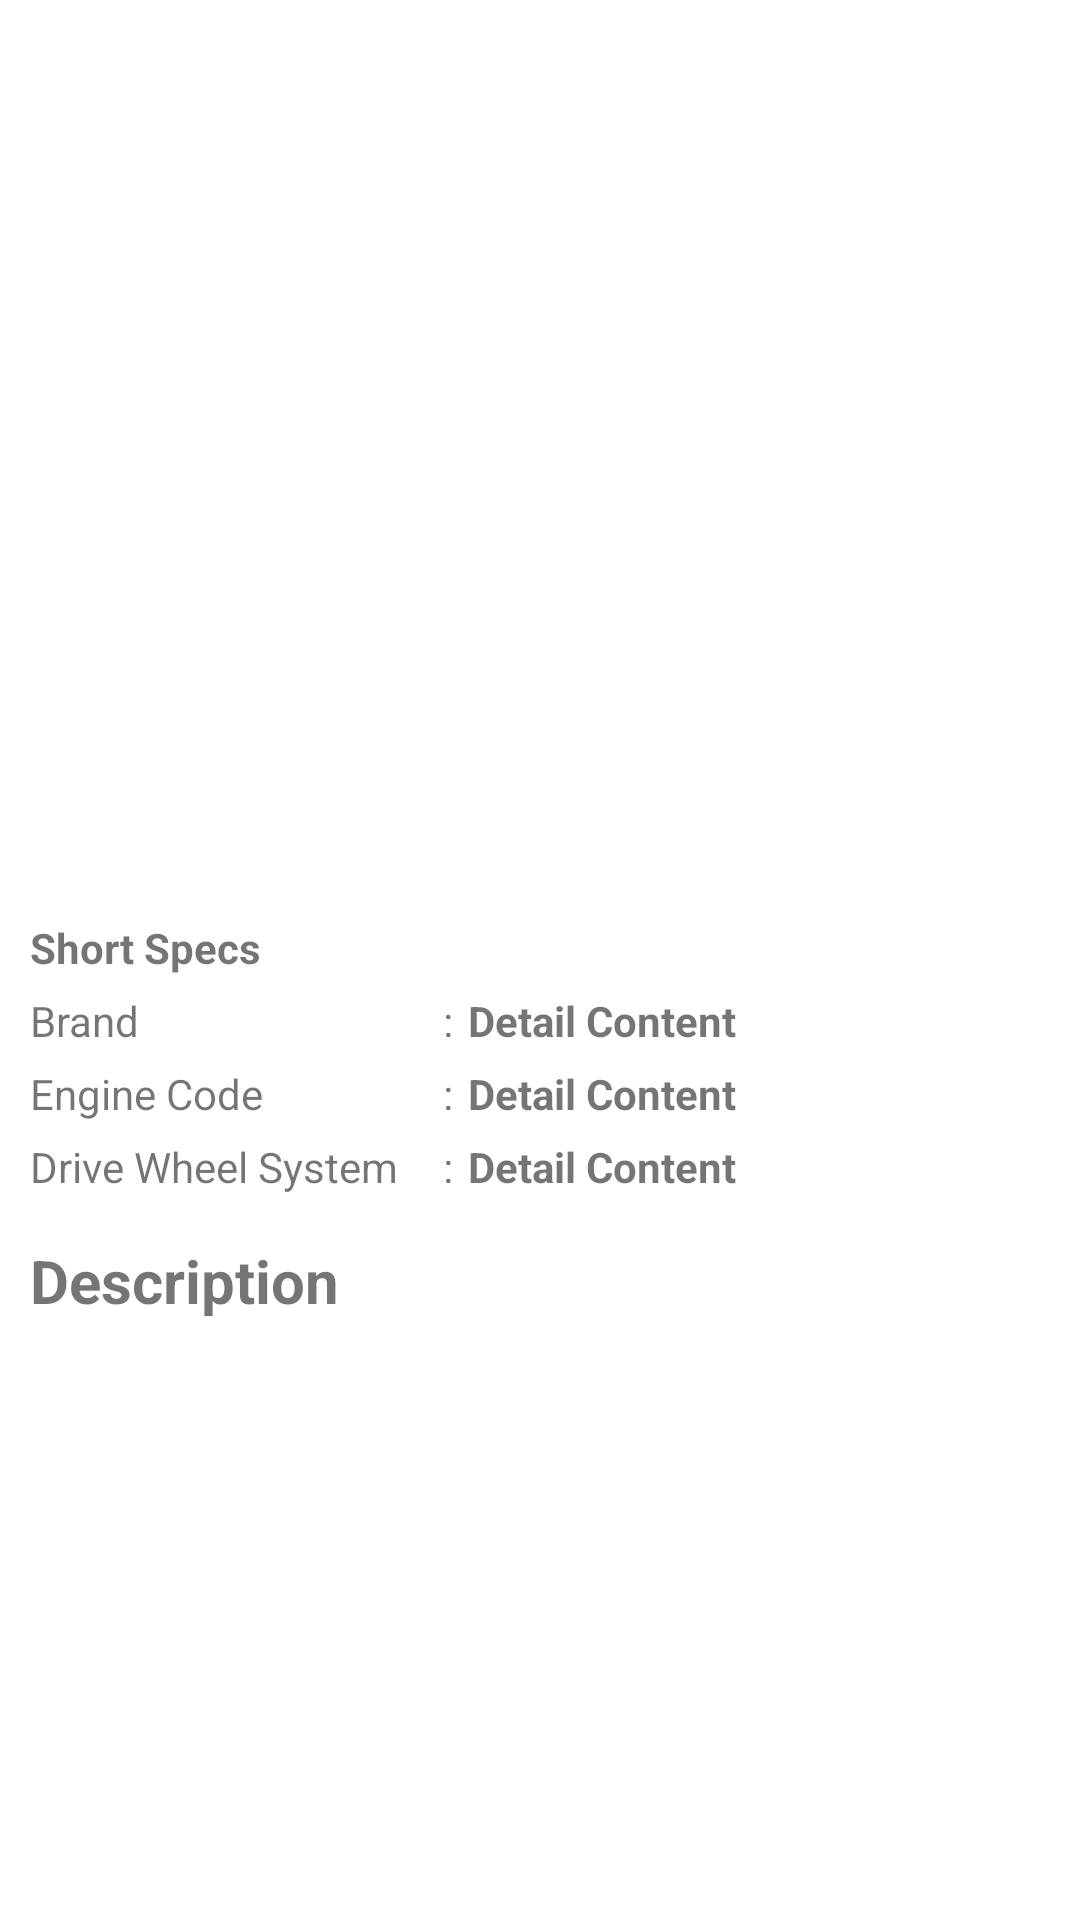

Produce the Android XML layout that renders to this screen, including the resource entries it uses.
<!-- AndroidManifest.xml: application theme Theme.SubmissionDicodingJDMCars -->
<!-- res/layout/activity_jdm_car_detail.xml -->
<?xml version="1.0" encoding="utf-8"?>
<ScrollView xmlns:android="http://schemas.android.com/apk/res/android"
    xmlns:tools="http://schemas.android.com/tools"
    android:layout_width="match_parent"
    android:layout_height="match_parent"
    android:orientation="vertical"
    tools:context=".JdmCarDetailActivity">

    <LinearLayout
        android:layout_width="match_parent"
        android:layout_height="wrap_content"
        android:orientation="vertical">

        <ImageView
            android:id="@+id/car_detail_image"
            style="@style/CarDetailImage"
            android:contentDescription="@string/image_detail"
            tools:src="@drawable/civic_type_r" />

        <TextView
            android:id="@+id/tv_car_name_detail"
            style="@style/TextViewCarDetail.Title.CarName"
            android:paddingHorizontal="5dp"
            android:paddingVertical="2dp"
            tools:text="Honda Civic Type R" />

        <TextView
            style="@style/TextViewCarDetail.Title.ShortSpec"
            android:paddingHorizontal="10dp"
            android:paddingVertical="5dp"
            android:text="@string/short_specs" />

        <TableLayout style="@style/TableLayout">

            <TableRow style="@style/TableRow.Brand">

                <TextView
                    style="@style/TableRowTv"
                    android:paddingHorizontal="10dp"
                    android:paddingVertical="5dp"
                    android:text="@string/brand" />

                <TextView
                    style="@style/TableRowTv.Colon"
                    android:text="@string/colon" />

                <TextView
                    android:id="@+id/tv_car_brand"
                    style="@style/TableRowTv.DetailContent"
                    android:text="@string/detail_content" />
            </TableRow>

            <TableRow style="@style/TableRow.EngineCode_DWS">

                <TextView
                    style="@style/TableRowTv"
                    android:paddingHorizontal="10dp"
                    android:paddingVertical="5dp"
                    android:text="@string/engine_code" />

                <TextView
                    style="@style/TableRowTv.Colon"
                    android:text="@string/colon" />

                <TextView
                    android:id="@+id/tv_engine_code"
                    style="@style/TableRowTv.DetailContent"
                    android:text="@string/detail_content" />
            </TableRow>

            <TableRow style="@style/TableRow.EngineCode_DWS">

                <TextView
                    style="@style/TableRowTv"
                    android:paddingHorizontal="10dp"
                    android:paddingVertical="5dp"
                    android:text="@string/drive_wheel_system" />

                <TextView
                    style="@style/TableRowTv.Colon"
                    android:text="@string/colon" />

                <TextView
                    android:id="@+id/tv_dws"
                    style="@style/TableRowTv.DetailContent"
                    android:text="@string/detail_content" />
            </TableRow>
        </TableLayout>

        <TextView
            style="@style/TextViewCarDetail.Title.Description"
            android:text="@string/description" />

        <TextView
            android:id="@+id/tv_description"
            style="@style/TextViewCarDetail.Desc"
            tools:text="@string/lorem_ipsum" />
    </LinearLayout>

</ScrollView>
<!-- resources referenced by this layout -->
<resources>
  <!-- drawable civic_type_r: jpg bitmap (drawable, 286547 bytes) -->
  <string name="brand">Brand</string>
  <string name="colon">:</string>
  <string name="description">Description</string>
  <string name="detail_content">Detail Content</string>
  <string name="drive_wheel_system">Drive Wheel System</string>
  <string name="engine_code">Engine Code</string>
  <string name="image_detail">Image Detail</string>
  <string name="lorem_ipsum">Lorem Ipsum is simply dummy text of the printing and typesetting industry. Lorem Ipsum has been the industry\'s standard dummy text ever since the 1500s, when an unknown printer took a galley of type and scrambled it to make a type specimen book. It has survived not only five centuries, but also the leap into electronic typesetting, remaining essentially unchanged. It was popularised in the 1960s with the release of Letraset sheets containing Lorem Ipsum passages, and more recently with desktop publishing software like Aldus PageMaker including versions of Lorem Ipsum</string>
  <string name="short_specs">Short Specs</string>
  <style name="CarDetailImage">
          <item name="android:layout_width">match_parent</item>
          <item name="android:layout_height">250dp</item>
          <item name="android:adjustViewBounds">true</item>
          <item name="android:scaleType">fitXY</item>
      </style>
  <style name="TableLayout">
          <item name="android:layout_width">wrap_content</item>
          <item name="android:layout_height">wrap_content</item>
          <item name="android:layout_marginTop">-15dp</item>
      </style>
  <style name="TableRow.Brand">
          <item name="android:layout_marginTop">10dp</item>
      </style>
  <style name="TableRow.EngineCode_DWS">
          <item name="android:layout_marginTop">-5dp</item>
      </style>
  <style name="TableRowTv">
          <item name="android:layout_width">match_parent</item>
          <item name="android:layout_height">wrap_content</item>
      </style>
  <style name="TableRowTv.Colon">
          <item name="android:padding">5dp</item>
      </style>
  <style name="TableRowTv.DetailContent">
          <item name="android:textStyle">bold</item>
      </style>
  <style name="TextViewCarDetail.Desc">
          <item name="android:layout_marginHorizontal" tools:targetApi="o">10dp</item>
          <item name="android:layout_marginTop">5dp</item>
          <item name="android:justificationMode" tools:targetApi="o">inter_word</item>
      </style>
  <style name="TextViewCarDetail.Title.CarName">
          <item name="android:textSize">24sp</item>
          <item name="android:gravity">center</item>
      </style>
  <style name="TextViewCarDetail.Title.Description">
          <item name="android:layout_marginHorizontal" tools:targetApi="o">10dp</item>
          <item name="android:layout_marginTop">10dp</item>
          <item name="android:textSize">20sp</item>
      </style>
  <style name="TextViewCarDetail.Title.ShortSpec">
          <item name="android:layout_marginTop">15dp</item>
      </style>
  <style name="Theme.SubmissionDicodingJDMCars" parent="Theme.MaterialComponents.DayNight.DarkActionBar">
          
          <item name="colorPrimary">@color/light_blue</item>
          <item name="colorPrimaryVariant">@color/blue</item>
          <item name="colorOnPrimary">@color/white</item>
          
          <item name="colorSecondary">@color/light_turquoise</item>
          <item name="colorSecondaryVariant">@color/turquoise</item>
          <item name="colorOnSecondary">@color/black</item>
          
          <item name="android:statusBarColor">?attr/colorPrimaryVariant</item>
          
      </style>
  <color name="light_blue">#1d75f4</color>
  <color name="blue">#1350a7</color>
  <color name="white">#FFFFFFFF</color>
  <color name="light_turquoise">#7ee9bc</color>
  <color name="turquoise">#62b592</color>
  <color name="black">#FF000000</color>
</resources>
